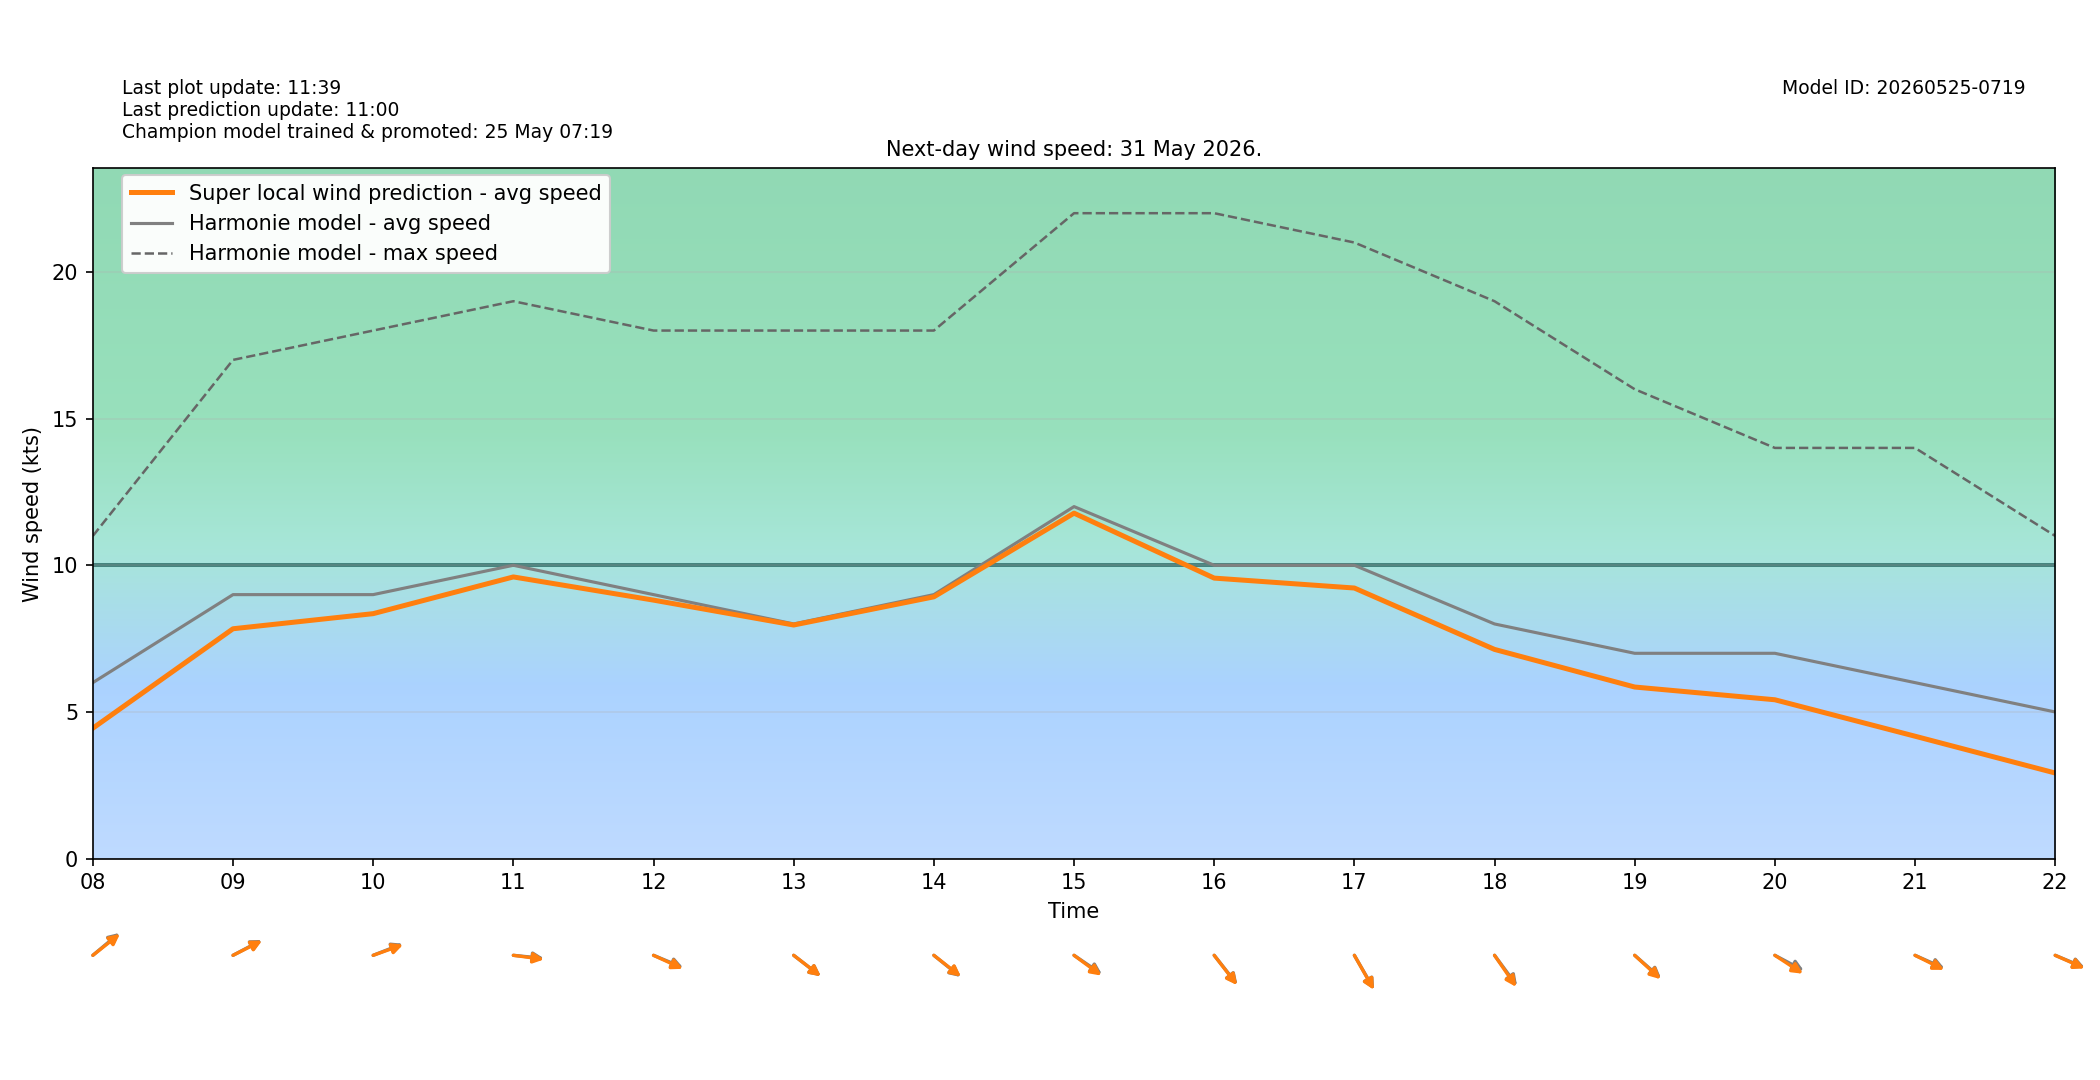

Values plotted in this chart, from the file beside it:
target_time_utc, target_time_local, hour_utc, hour_local, forecast_wind_speed, forecast_wind_min, forecast_wind_max, lstm_pred_wind_speed, delta_speed_lstm_minus_forecast, forecast_wind_dir_deg, lstm_pred_wind_dir_deg, delta_dir_lstm_minus_forecast
2026-05-30T22:00:00Z, 2026-05-31T00:00:00+0200, 22, 00, 9.0, 9.0, 16.0, 4.901, -4.099, 68.0, 69.86, 1.862
2026-05-30T23:00:00Z, 2026-05-31T01:00:00+0200, 23, 01, 8.0, 8.0, 16.0, 4.117, -3.883, 71.0, 72.94, 1.942
2026-05-31T00:00:00Z, 2026-05-31T02:00:00+0200, 00, 02, 6.0, 6.0, 14.0, 2.938, -3.062, 69.0, 71.85, 2.848
2026-05-31T01:00:00Z, 2026-05-31T03:00:00+0200, 01, 03, 5.0, 5.0, 11.0, 2.344, -2.656, 68.0, 69.35, 1.35
2026-05-31T02:00:00Z, 2026-05-31T04:00:00+0200, 02, 04, 5.0, 5.0, 9.0, 2.211, -2.789, 96.0, 97.27, 1.273
2026-05-31T03:00:00Z, 2026-05-31T05:00:00+0200, 03, 05, 4.0, 4.0, 8.0, 1.969, -2.031, 141.0, 140.9, -0.07571
2026-05-31T04:00:00Z, 2026-05-31T06:00:00+0200, 04, 06, 2.0, 2.0, 7.0, 1.424, -0.5759, 190.0, 191.8, 1.759
2026-05-31T05:00:00Z, 2026-05-31T07:00:00+0200, 05, 07, 5.0, 5.0, 16.0, 3.772, -1.228, 225.0, 228.1, 3.099
2026-05-31T06:00:00Z, 2026-05-31T08:00:00+0200, 06, 08, 6.0, 6.0, 11.0, 4.448, -1.552, 240.0, 241.5, 1.476
2026-05-31T07:00:00Z, 2026-05-31T09:00:00+0200, 07, 09, 9.0, 9.0, 17.0, 7.836, -1.164, 250.0, 250.8, 0.8454
2026-05-31T08:00:00Z, 2026-05-31T10:00:00+0200, 08, 10, 9.0, 9.0, 18.0, 8.351, -0.6488, 255.0, 256.2, 1.219
2026-05-31T09:00:00Z, 2026-05-31T11:00:00+0200, 09, 11, 10.0, 10.0, 19.0, 9.603, -0.3973, 274.0, 275.2, 1.245
2026-05-31T10:00:00Z, 2026-05-31T12:00:00+0200, 10, 12, 9.0, 9.0, 18.0, 8.812, -0.188, 286.0, 287.6, 1.553
2026-05-31T11:00:00Z, 2026-05-31T13:00:00+0200, 11, 13, 8.0, 8.0, 18.0, 7.964, -0.03616, 298.0, 298, 0.04709
2026-05-31T12:00:00Z, 2026-05-31T14:00:00+0200, 12, 14, 9.0, 9.0, 18.0, 8.924, -0.07567, 299.0, 298.4, -0.6314
2026-05-31T13:00:00Z, 2026-05-31T15:00:00+0200, 13, 15, 12.0, 12.0, 22.0, 11.78, -0.224, 295.0, 296.9, 1.924
2026-05-31T14:00:00Z, 2026-05-31T16:00:00+0200, 14, 16, 10.0, 10.0, 22.0, 9.563, -0.4372, 311.0, 311.8, 0.7813
2026-05-31T15:00:00Z, 2026-05-31T17:00:00+0200, 15, 17, 10.0, 10.0, 21.0, 9.225, -0.7753, 320.0, 320.5, 0.4811
2026-05-31T16:00:00Z, 2026-05-31T18:00:00+0200, 16, 18, 8.0, 8.0, 19.0, 7.133, -0.8675, 313.0, 315, 1.976
2026-05-31T17:00:00Z, 2026-05-31T19:00:00+0200, 17, 19, 7.0, 7.0, 16.0, 5.85, -1.15, 301.0, 302.3, 1.27
2026-05-31T18:00:00Z, 2026-05-31T20:00:00+0200, 18, 20, 7.0, 7.0, 14.0, 5.416, -1.584, 290.0, 294.3, 4.262
2026-05-31T19:00:00Z, 2026-05-31T21:00:00+0200, 19, 21, 6.0, 6.0, 14.0, 4.174, -1.826, 287.0, 288.9, 1.949
2026-05-31T20:00:00Z, 2026-05-31T22:00:00+0200, 20, 22, 5.0, 5.0, 11.0, 2.92, -2.08, 286.0, 287, 1.044
2026-05-31T21:00:00Z, 2026-05-31T23:00:00+0200, 21, 23, 5.0, 5.0, 9.0, 2.65, -2.35, 268.0, 271, 3.033
